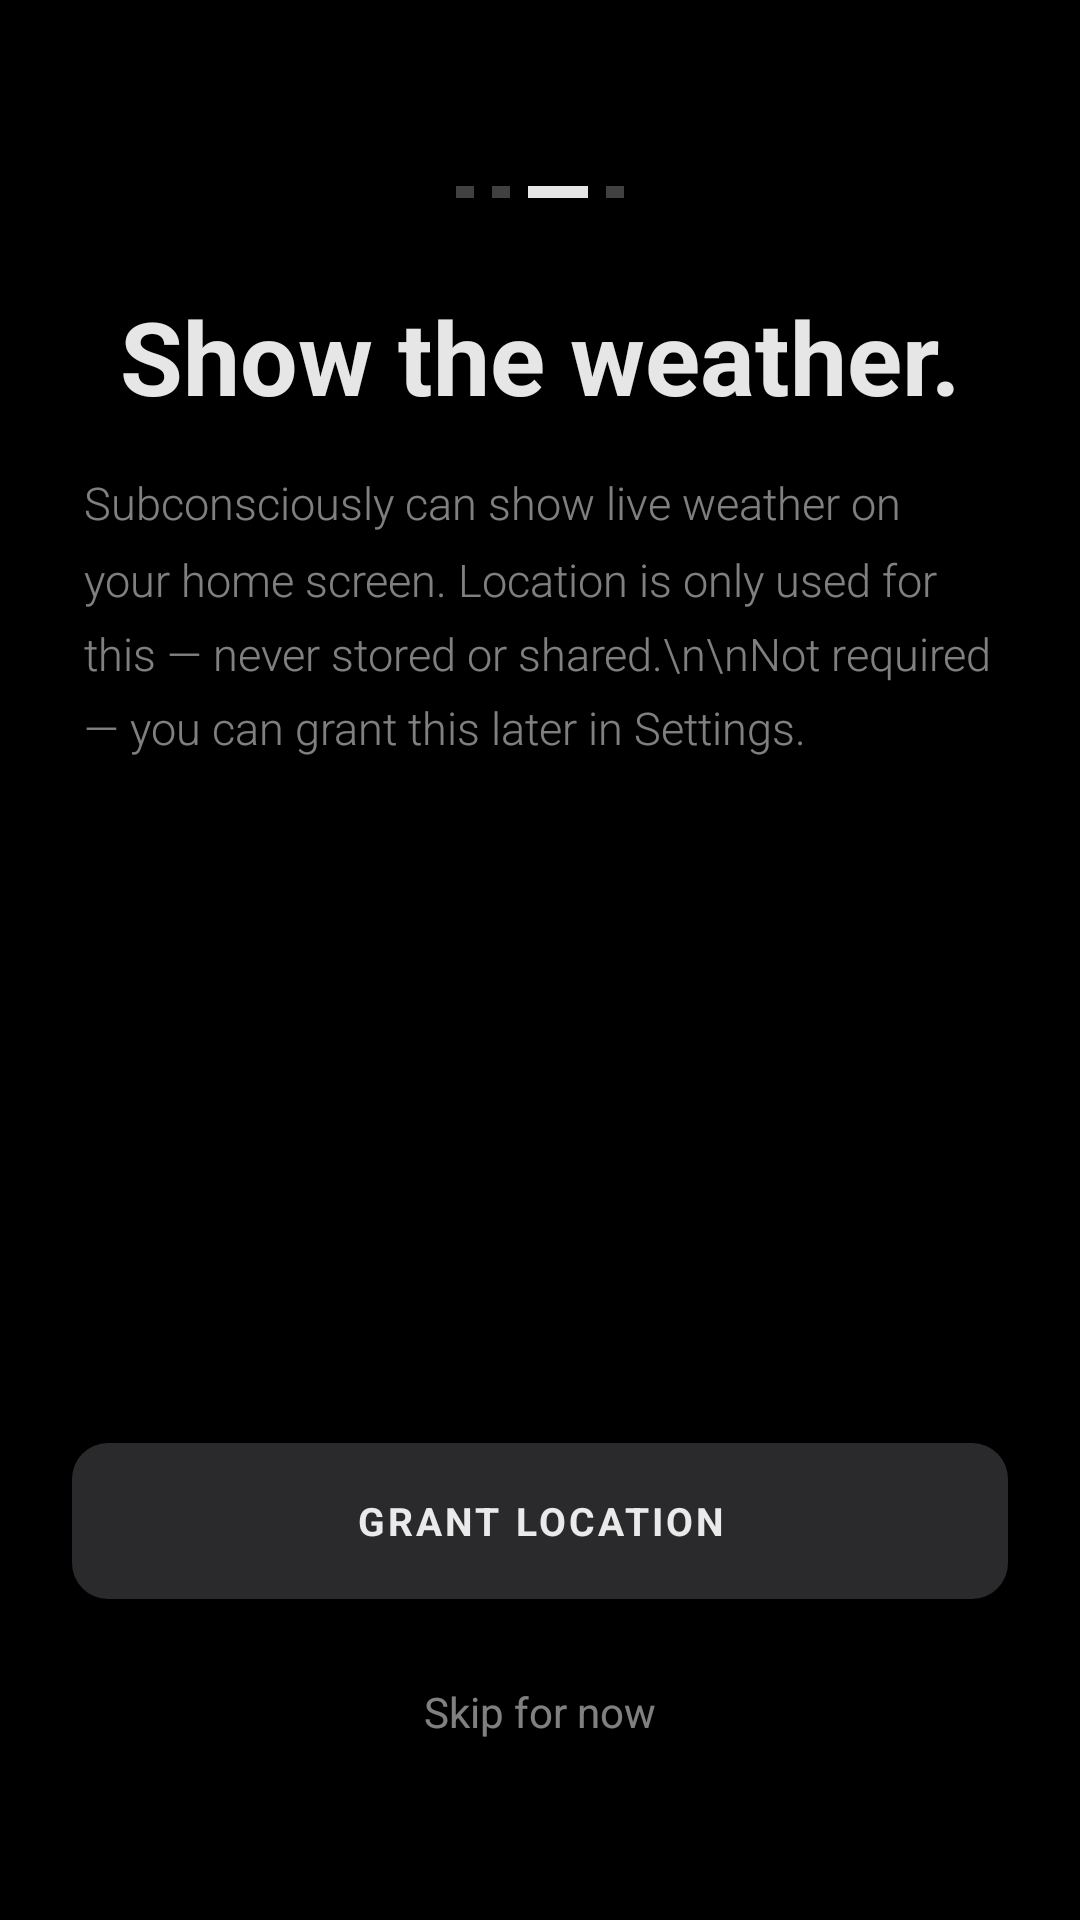

Android layout source for this screen:
<!-- AndroidManifest.xml: application theme AppTheme -->
<!-- res/layout/onboarding_page_location.xml -->
<?xml version="1.0" encoding="utf-8"?>
<androidx.constraintlayout.widget.ConstraintLayout xmlns:android="http://schemas.android.com/apk/res/android"
    xmlns:app="http://schemas.android.com/apk/res-auto"
    android:layout_width="match_parent"
    android:layout_height="match_parent">

    
    <LinearLayout
        android:id="@+id/stepDots"
        android:layout_width="wrap_content"
        android:layout_height="8dp"
        android:orientation="horizontal"
        android:gravity="center_vertical"
        app:layout_constraintTop_toTopOf="parent"
        app:layout_constraintStart_toStartOf="parent"
        app:layout_constraintEnd_toEndOf="parent"
        android:layout_marginTop="60dp">

        <View
            android:layout_width="6dp"
            android:layout_height="4dp"
            android:background="#40FFFFFF"
            android:layout_marginEnd="6dp" />

        <View
            android:layout_width="6dp"
            android:layout_height="4dp"
            android:background="#40FFFFFF"
            android:layout_marginEnd="6dp" />

        <View
            android:layout_width="20dp"
            android:layout_height="4dp"
            android:background="#E6FFFFFF"
            android:layout_marginEnd="6dp" />

        <View
            android:layout_width="6dp"
            android:layout_height="4dp"
            android:background="#40FFFFFF" />

    </LinearLayout>

    <TextView
        android:id="@+id/tvTitle"
        android:layout_width="0dp"
        android:layout_height="wrap_content"
        android:layout_marginStart="28dp"
        android:layout_marginEnd="28dp"
        android:layout_marginTop="28dp"
        android:fontFamily="sans-serif"
        android:text="Show the weather."
        android:textColor="@color/whiteTrans90"
        android:textSize="34sp"
        android:textStyle="bold"
        android:gravity="center"
        android:lineSpacingMultiplier="1.1"
        app:layout_constraintEnd_toEndOf="parent"
        app:layout_constraintStart_toStartOf="parent"
        app:layout_constraintTop_toBottomOf="@id/stepDots" />

    <TextView
        android:id="@+id/tvDescription"
        android:layout_width="0dp"
        android:layout_height="wrap_content"
        android:layout_marginStart="28dp"
        android:layout_marginEnd="28dp"
        android:layout_marginTop="16dp"
        android:fontFamily="sans-serif-light"
        android:text="Subconsciously can show live weather on your home screen. Location is only used for this — never stored or shared.\n\nNot required — you can grant this later in Settings."
        android:textColor="@color/whiteTrans50"
        android:textSize="15sp"
        android:lineSpacingMultiplier="1.4"
        app:layout_constraintEnd_toEndOf="parent"
        app:layout_constraintStart_toStartOf="parent"
        app:layout_constraintTop_toBottomOf="@id/tvTitle" />

    <TextView
        android:id="@+id/btnGrant"
        android:layout_width="0dp"
        android:layout_height="wrap_content"
        android:layout_marginStart="24dp"
        android:layout_marginEnd="24dp"
        android:layout_marginBottom="16dp"
        android:background="@drawable/bg_reflection_done_button"
        android:clickable="true"
        android:focusable="true"
        android:foreground="?attr/selectableItemBackground"
        android:gravity="center"
        android:minHeight="52dp"
        android:text="GRANT LOCATION"
        android:textColor="@color/whiteTrans90"
        android:textSize="13sp"
        android:textStyle="bold"
        android:letterSpacing="0.08"
        app:layout_constraintBottom_toTopOf="@id/btnSkip"
        app:layout_constraintEnd_toEndOf="parent"
        app:layout_constraintStart_toStartOf="parent" />

    <TextView
        android:id="@+id/btnSkip"
        android:layout_width="wrap_content"
        android:layout_height="wrap_content"
        android:layout_marginBottom="48dp"
        android:clickable="true"
        android:focusable="true"
        android:foreground="?attr/selectableItemBackground"
        android:gravity="center"
        android:padding="12dp"
        android:text="Skip for now"
        android:textColor="@color/whiteTrans50"
        android:textSize="14sp"
        app:layout_constraintBottom_toBottomOf="parent"
        app:layout_constraintEnd_toEndOf="parent"
        app:layout_constraintStart_toStartOf="parent" />

</androidx.constraintlayout.widget.ConstraintLayout>
<!-- resources referenced by this layout -->
<resources>
  <color name="whiteTrans50">#80FFFFFF</color>
  <color name="whiteTrans90">#E6FFFFFF</color>
  <!-- drawable bg_reflection_done_button (drawable) -->
  <?xml version="1.0" encoding="utf-8"?>
  <shape xmlns:android="http://schemas.android.com/apk/res/android"
      android:shape="rectangle">
      <solid android:color="#2A2A2C" />
      <corners android:radius="@dimen/reflection_dialog_button_corner_radius" />
  </shape>
  <style name="AppTheme" parent="Theme.AppCompat.Light.NoActionBar">
  
          <item name="android:forceDarkAllowed" tools:targetApi="q">false</item>
  
          <item name="android:windowLayoutInDisplayCutoutMode" tools:targetApi="o_mr1">shortEdges
          </item>
          <item name="android:windowTranslucentStatus">true</item>
          <item name="android:windowTranslucentNavigation">true</item>
          <item name="android:colorEdgeEffect">@android:color/transparent</item>
  
          <item name="android:fitsSystemWindows">false</item>
          <item name="android:windowShowWallpaper">false</item>
          <item name="android:windowBackground">@android:color/black</item>
          <item name="android:windowFullscreen">false</item>
          <item name="android:windowLightStatusBar">true</item>
          <item name="android:windowLightNavigationBar" tools:targetApi="o_mr1">true</item>
          <item name="android:windowContentOverlay">@null</item>
          <item name="android:windowAnimationStyle">@style/WindowAnimationTransition</item>
          <item name="android:colorBackgroundCacheHint">@null</item>
  
          <item name="android:statusBarColor">@android:color/transparent</item>
          <item name="android:navigationBarColor">@android:color/transparent</item>
          
          <item name="android:enforceNavigationBarContrast" tools:targetApi="q">false</item>
          
          
  
          <item name="colorPrimary">@color/black</item>
          <item name="colorPrimaryDark">@android:color/darker_gray</item>
          <item name="colorAccent">@color/black</item>
  
          <item name="primaryColor">@color/black</item>
          <item name="primaryInverseColor">@color/blackInverse</item>
          <item name="primaryTextShadowColor">@color/blackInverseTrans50</item>
          <item name="primaryColorTrans50">@color/blackTrans50</item>
          <item name="primaryColorTrans80">@color/blackTrans80</item>
          <item name="primaryColorInverseTrans50">@color/blackInverseTrans50</item>
          <item name="primaryColorInverseTrans80">@color/blackInverseTrans80</item>
          <item name="primaryColorInverseTrans90">@color/blackInverseTrans90</item>
          <item name="primaryShadeColor">@android:color/black</item>
          <item name="primaryShadeDarkColor">@android:color/black</item>
          <item name="dialogShadeColor">@android:color/black</item>
  
      </style>
  <dimen name="reflection_dialog_button_corner_radius">12dp</dimen>
  <style name="WindowAnimationTransition">
          <item name="android:windowEnterAnimation">@android:anim/fade_in</item>
          <item name="android:windowExitAnimation">@android:anim/fade_out</item>
      </style>
  <color name="black">#000000</color>
  <color name="blackInverse">#FFFFFF</color>
  <color name="blackInverseTrans50">#80FFFFFF</color>
  <color name="blackTrans50">#80000000</color>
  <color name="blackTrans80">#CC000000</color>
  <color name="blackInverseTrans80">#CCFFFFFF</color>
  <color name="blackInverseTrans90">#E6FFFFFF</color>
</resources>
